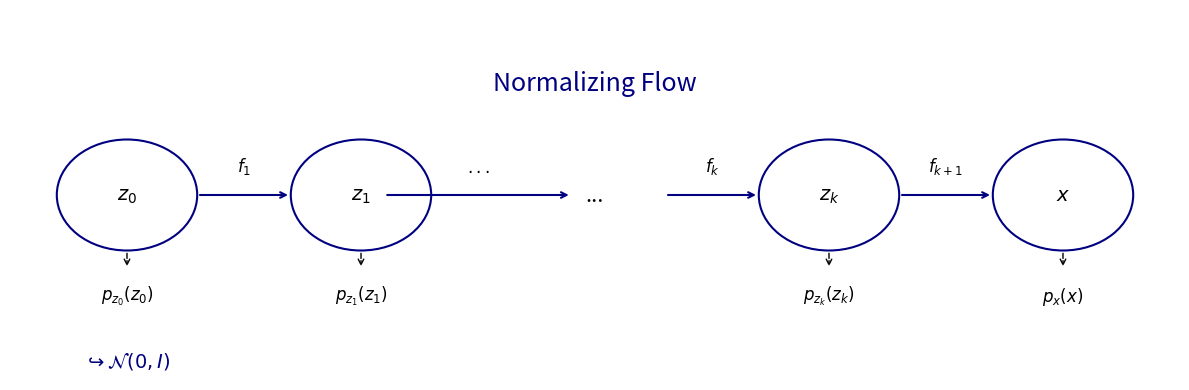

The script that saved this image: (Note: this script raises an exception after producing the figure.)
import matplotlib.pyplot as plt
import matplotlib.patches as patches

def draw_transform_chain():
    fig, ax = plt.subplots(figsize=(12, 4))
    ax.axis('off')
    ax.set_xlim(0, 10)
    ax.set_ylim(0, 4)

    # Nodes
    nodes = ['z_0', 'z_1', '...', 'z_k', 'x']
    dists = ['p_{z_0}(z_0)', 'p_{z_1}(z_1)', '', 'p_{z_k}(z_k)', 'p_x(x)']
    funcs = ['f_1', '...', 'f_k', 'f_{k+1}']

    x_pos = [1, 3, 5, 7, 9]
    y_pos = 2
    radius = 0.6

    for i, (p, node, dist) in enumerate(zip(x_pos, nodes, dists)):
        # Draw circle
        if i != 2: # Skip dots
            circle = patches.Circle((p, y_pos), radius, fill=False, edgecolor='navy', linewidth=1.5)
            ax.add_patch(circle)
            ax.text(p, y_pos, f'${node}$', ha='center', va='center', fontsize=14)

            # Draw distribution arrow and text
            ax.annotate('', xy=(p, y_pos - radius - 0.2), xytext=(p, y_pos - radius),
                        arrowprops=dict(arrowstyle='->', color='black', linestyle='dashed'))
            if dist:
                ax.text(p, y_pos - radius - 0.5, f'${dist}$', ha='center', va='center', fontsize=12)
        else:
            ax.text(p, y_pos, node, ha='center', va='center', fontsize=16)

    # Draw transformation arrows
    for i in range(len(funcs)):
        start_x = x_pos[i] + radius
        end_x = x_pos[i+1] - (radius if i+1 != 2 else 0.2)
        if i == 1:
            start_x -= radius - 0.2

        ax.annotate('', xy=(end_x, y_pos), xytext=(start_x, y_pos),
                    arrowprops=dict(arrowstyle='->', color='navy', linewidth=1.5))

        mid_x = (start_x + end_x) / 2
        ax.text(mid_x, y_pos + 0.2, f'${funcs[i]}$', ha='center', va='bottom', fontsize=12)

    ax.text(1, y_pos - radius - 1.2, r'$\hookrightarrow \mathcal{N}(0, I)$', ha='center', va='center', fontsize=14, color='navy')
    ax.text(5, y_pos + 1.2, 'Normalizing Flow', ha='center', va='center', fontsize=18, color='navy')

    plt.tight_layout()
    plt.savefig('notes/chapters/assets/ch33_transform_chain.png', dpi=300, bbox_inches='tight')
    plt.close()

if __name__ == '__main__':
    draw_transform_chain()
